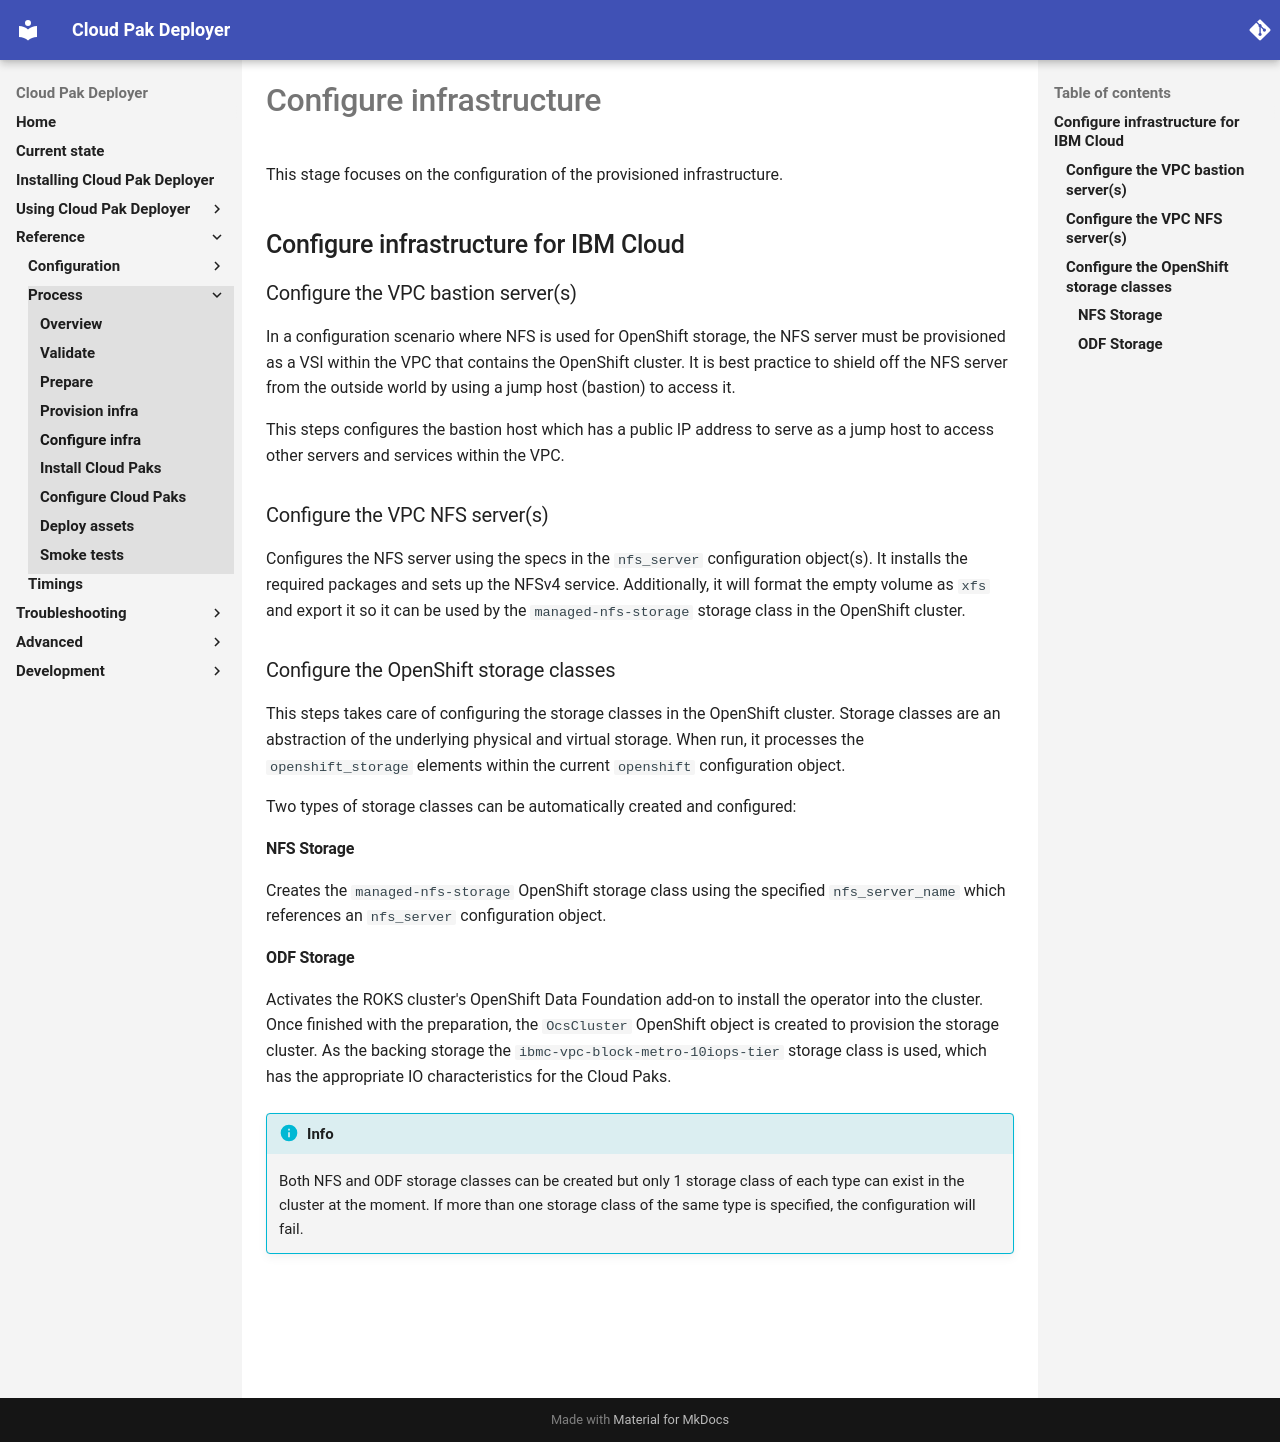

repository: IBM/cloud-pak-deployer · page: 30-reference/process/configure-infra/index.html · generator: mkdocs

---
title: Configure infrastructure
tabs: ['Overview', 'Validate', 'Prepare', 'Provision-infra', 'Configure-infra', 'Install-cloud-pak', 'Configure-cloud-pak', 'Deploy-assets', 'Smoke-tests']
---

# Configure infrastructure

This stage focuses on the configuration of the provisioned infrastructure.

## Configure infrastructure for IBM Cloud

### Configure the VPC bastion server(s)
In a configuration scenario where NFS is used for OpenShift storage, the NFS server must be provisioned as a VSI within the VPC that contains the OpenShift cluster. It is best practice to shield off the NFS server from the outside world by using a jump host (bastion) to access it.

This steps configures the bastion host which has a public IP address to serve as a jump host to access other servers and services within the VPC.

### Configure the VPC NFS server(s)
Configures the NFS server using the specs in the `nfs_server` configuration object(s). It installs the required packages and sets up the NFSv4 service. Additionally, it will format the empty volume as `xfs` and export it so it can be used by the `managed-nfs-storage` storage class in the OpenShift cluster.

### Configure the OpenShift storage classes
This steps takes care of configuring the storage classes in the OpenShift cluster. Storage classes are an abstraction of the underlying physical and virtual storage. When run, it processes the `openshift_storage` elements within the current `openshift` configuration object.

Two types of storage classes can be automatically created and configured:

#### NFS Storage
Creates the `managed-nfs-storage` OpenShift storage class using the specified `nfs_server_name` which references an `nfs_server` configuration object.

#### ODF Storage
Activates the ROKS cluster's OpenShift Data Foundation add-on to install the operator into the cluster. Once finished with the preparation, the `OcsCluster` OpenShift object is created to provision the storage cluster. As the backing storage the `ibmc-vpc-block-metro-10iops-tier` storage class is used, which has the appropriate IO characteristics for the Cloud Paks.

!!! info
    Both NFS and ODF storage classes can be created but only 1 storage class of each type can exist in the cluster at the moment. If more than one storage class of the same type is specified, the configuration will fail.
